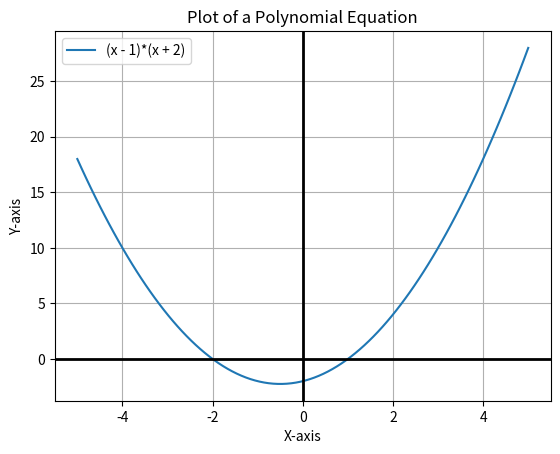

This figure's Python source:
import matplotlib.pyplot as plt
import numpy as np
import sympy as sp


def plot_polynomial(equation, x_range=(-5, 5), num_points=100):
    """
    Plots a SymPy polynomial equation

    Args:
    equation:   A SymPy expression representing the polynomial equation
    x_range:    A tuple representing the minimum and maximum x-values (default: (-5, 5))
    num_points: The number of points to use for plotting the curve (default: 100)
    """

    # Convert SymPy symbols to numpy variables
    x = sp.symbols("x")
    x_np = np.linspace(x_range[0], x_range[1], num_points)

    # Convert SymPy expression to a Python function using lambdify
    y_func = sp.lambdify(x, equation, modules=["numpy"])

    # Calculate y-values
    y_np = y_func(x_np)

    figure, axes = plt.subplots()
    # Create the plot
    plt.plot(x_np, y_np, label=f"{equation}")

    # Add labels and title
    plt.xlabel("X-axis")
    plt.ylabel("Y-axis")
    plt.title("Plot of a Polynomial Equation")

    # Add legend
    plt.legend()

    # Create thicker lines for x=0 and y=0
    plt.axhline(0, color="black", linewidth=2)  # Thicker horizontal line for y=0
    plt.axvline(0, color="black", linewidth=2)  # Thicker vertical line for x=0

    # Show the plot
    plt.grid(True)
    plt.show()


def newton_iteration(function, derivative, x_n) -> float:
    function_at_x_n = function.subs(x, x_n)
    derivative_at_x_n = derivative.subs(x, x_n)
    x_n_plus_1 = x_n - float(function_at_x_n / derivative_at_x_n)
    return x_n_plus_1


def newton_solve(function, intial_guess) -> float:
    derivative = sp.diff(equation, x)

    x_n = intial_guess
    eps = np.finfo(float).eps

    while True:
        x_n_plus_1 = newton_iteration(function, derivative, x_n)
        print(f"{x_n_plus_1=}")
        if abs(x_n_plus_1 - x_n) <= eps:
            break
        else:
            x_n = x_n_plus_1

    print(f"{x_n=}")
    return x_n


# Define the variable
x = sp.symbols("x")

# Define the quadratic equation
equation = (x + 2) * (x - 1)

print(equation)

# Differentiate the equation
derivative = sp.diff(equation, x)

# Print the derivative
print(derivative)

# Apply Newton's method using educated guesses
newton_solve(equation, -1000)
newton_solve(equation, 1000)

plot_polynomial(equation)
